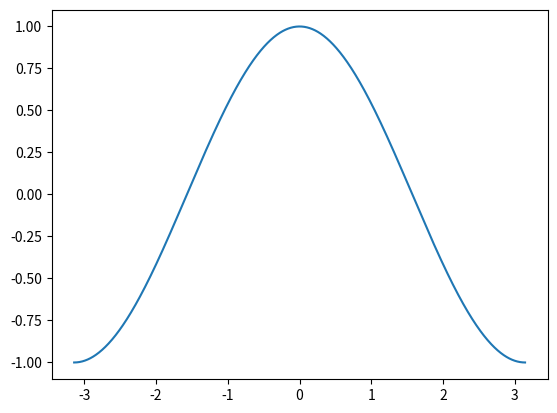

Reproduce this figure in Python.
# Cosine similarity is the cosine of the angle between two n-dimensional vectors in an n-dimensional space. 
# It is the dot product of the two vectors divided by the product of the two vectors' lengths (or magnitudes).
import numpy as np
import matplotlib.pyplot as plt

x = np.linspace(-np.pi,np.pi, 1000)

y = np.cos(x)

plt.plot(x,y)
plt.show()
